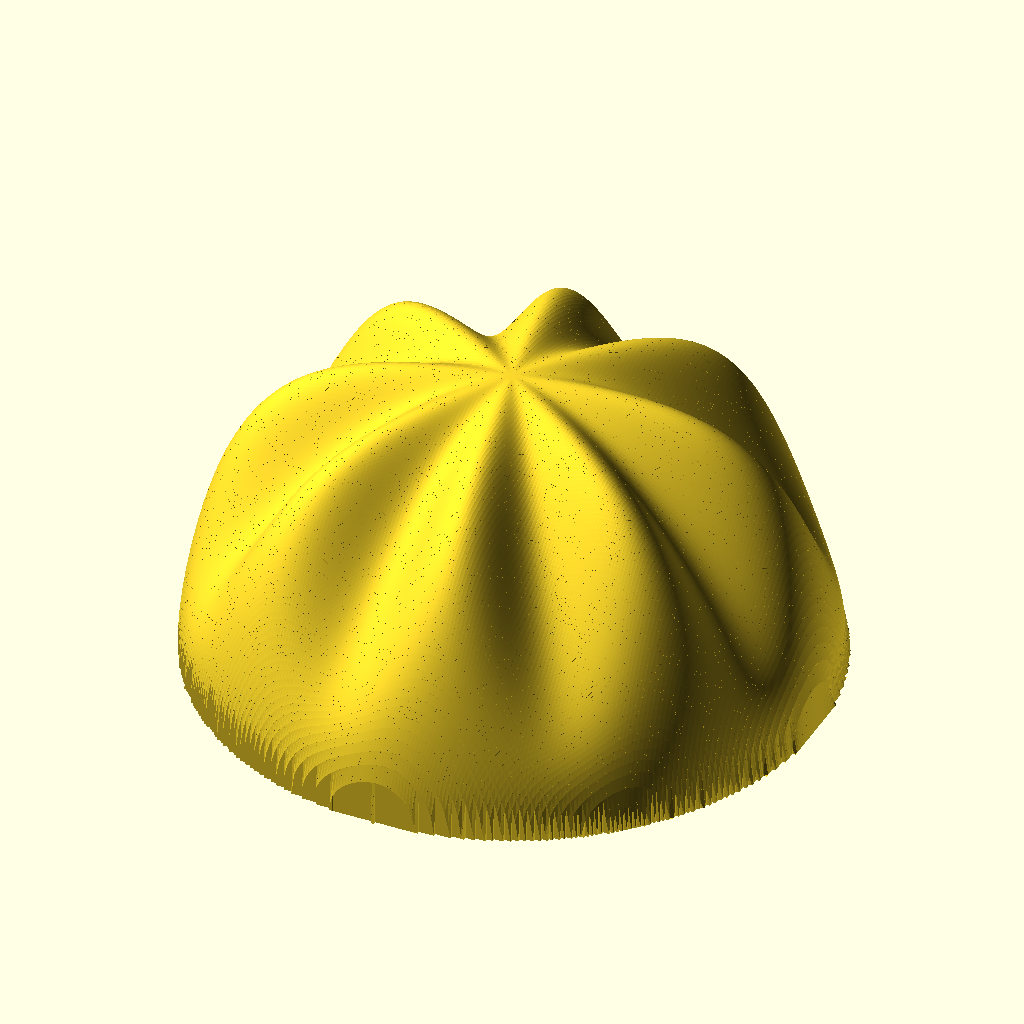
Cell 1: rendered with the file's own defaults.
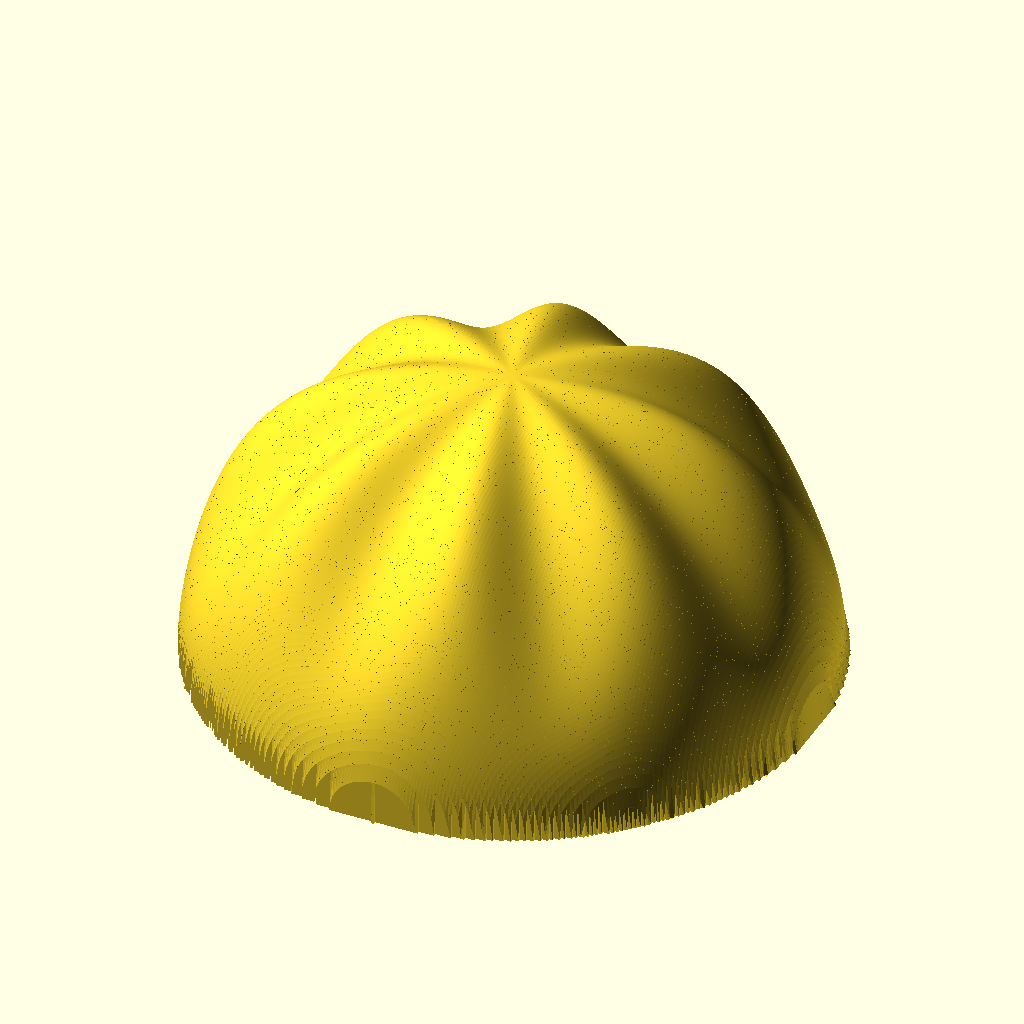
Cell 2 — RADIUS_OF_100_ML_HS set to 75.2, the other parameters unchanged.
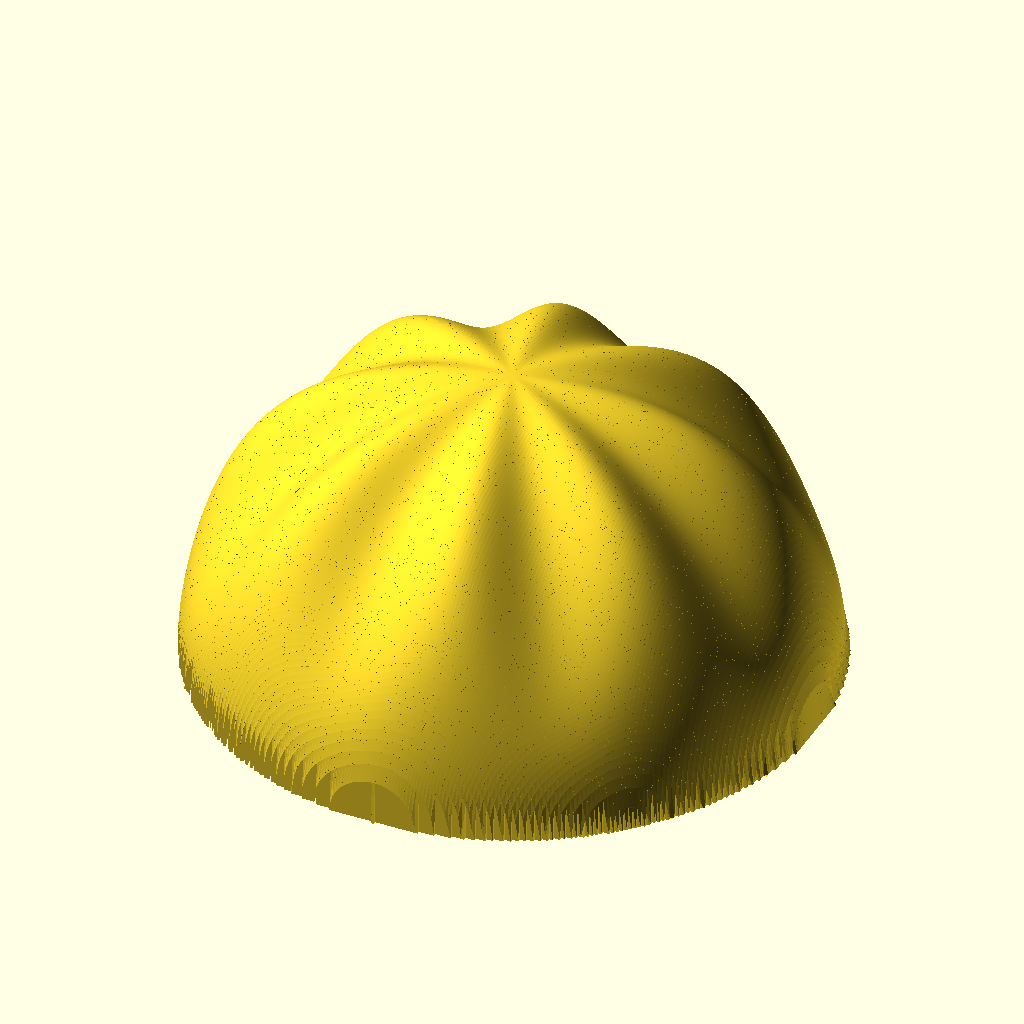
Cell 3 — VOLUME_BUFFER_RATIO set to 2.4, the other parameters unchanged.
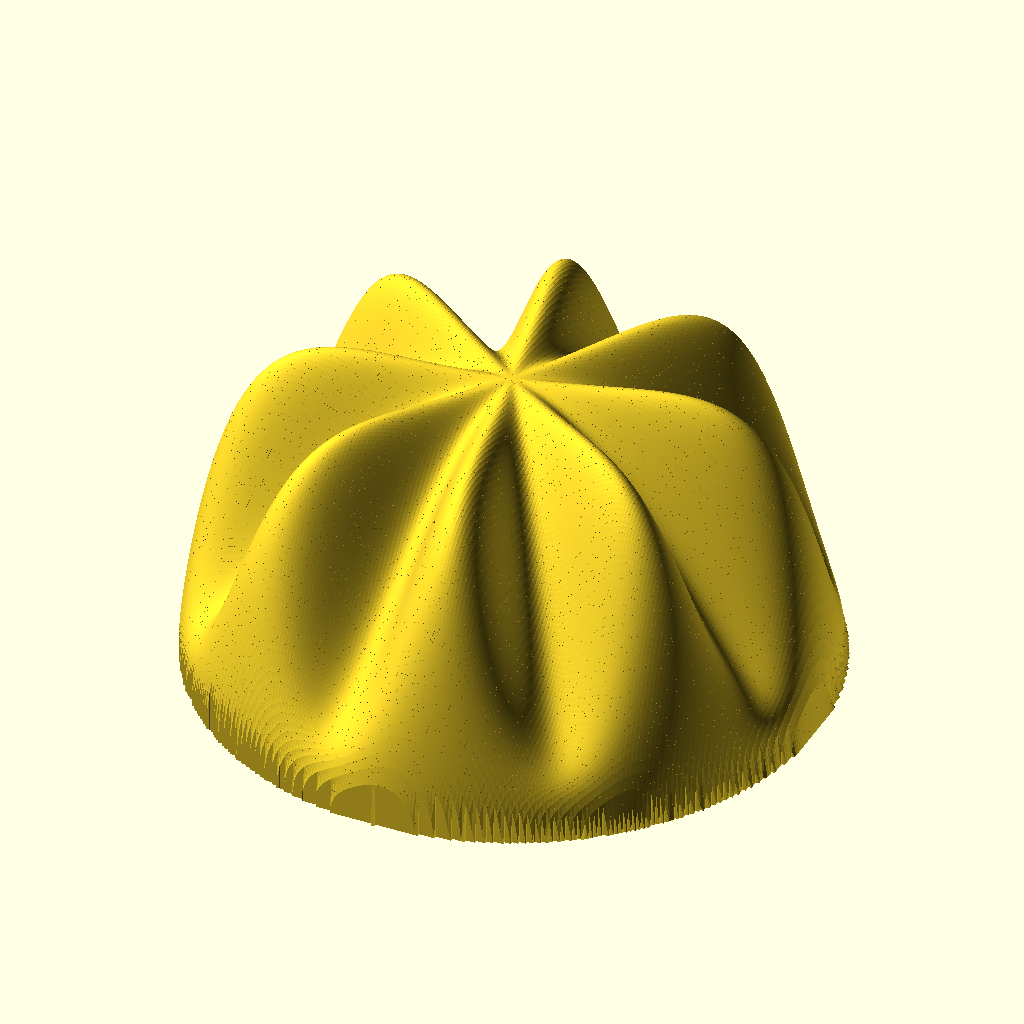
Cell 4: the same model with A = 20.
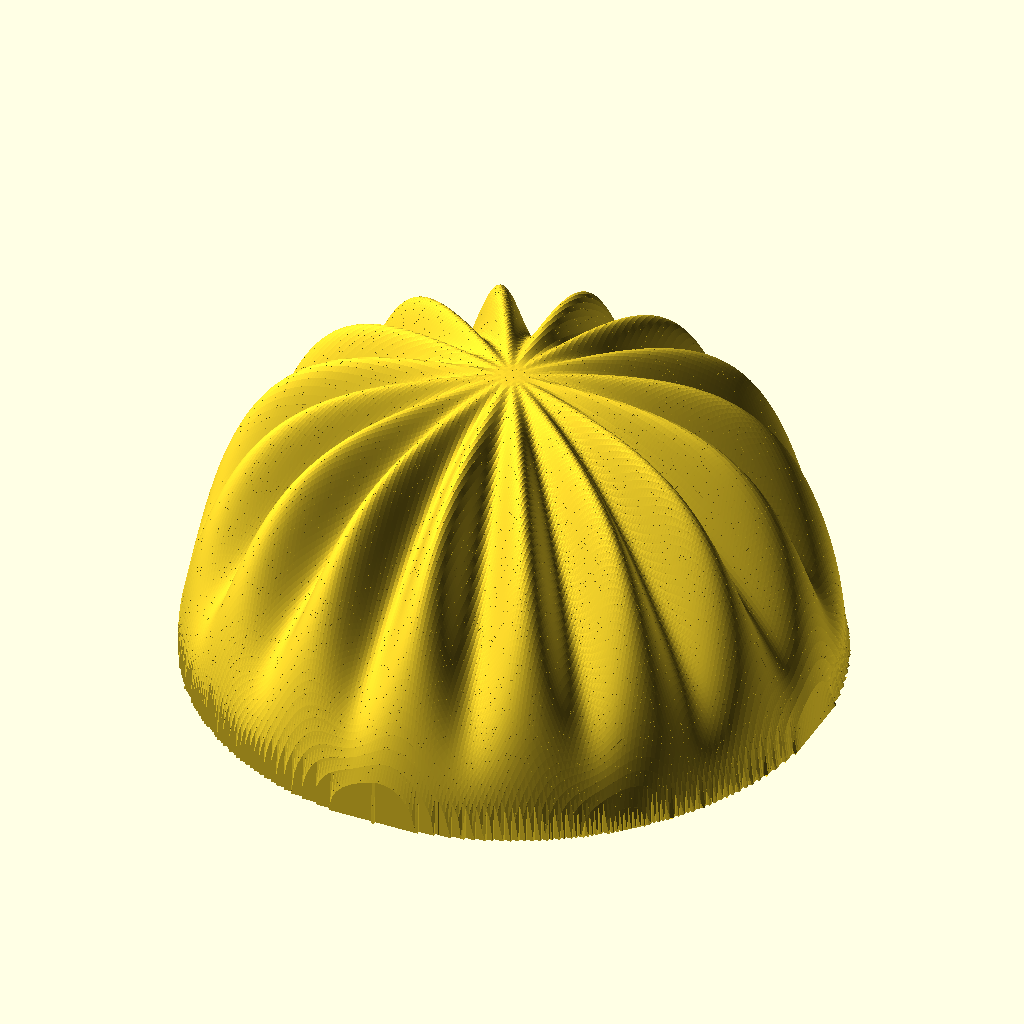
Cell 5 — N set to 16, the other parameters unchanged.
All cells are drawn from the same view direction (rotation 55°, 0°, 25°, orthographic, colour scheme Cornfield), but the view is re-fitted for each cell, so position and scale can differ between cells as well as the parameter.
OpenSCAD source file pot-designs/wavy pot.scad:
//    wavy_pot.scad - model of possibly heat-efficient pot
//    Copyright (C) 2026  Robert L. Read, Ginaluca Skirde, Jahnavi Pelacha
//
//    This program is free software: you can redistribute it and/or modify
//    it under the terms of the GNU Affero General Public License as
//    published by the Free Software Foundation, either version 3 of the
//    License, or (at your option) any later version.
//
//    This program is distributed in the hope that it will be useful,
//    but WITHOUT ANY WARRANTY; without even the implied warranty of
//    MERCHANTABILITY or FITNESS FOR A PARTICULAR PURPOSE.  See the
//    GNU Affero General Public License for more details.
//
//    You should have received a copy of the GNU Affero General Public License
//    along with this program.  If not, see <https://www.gnu.org/licenses/>.

// We want this to be a little bigger than 100 ml.
// Integrating the volume of this is a little tricky,
// but we can model it as hemisphere. However,
// we want this to fit with our previous lids,
// so we will have to deal with that.

RADIUS_OF_100_ML_HS = 37.6;
VOLUME_BUFFER_RATIO = 1.2;

L=RADIUS_OF_100_ML_HS*VOLUME_BUFFER_RATIO; //radius 
A=10; //amplitude
N=8; //number of waves
t=1; //thickness
grid_size=200; //divisons of hemisphere 

//desmos equation

function z1_outer(x,y)=sqrt(max(0,L*L-x*x-y*y)); //height of cylinder 
function z1_inner(x,y)=sqrt(max(0,(L-t)*(L-t)-x*x-y*y)); //height of cylinder for t thickness 
function theta(x,y)=atan2(y,x);
function phi_outer(x,y)=atan(sqrt(x*x+y*y)/(z1_outer(x,y)+0.0001));
function phi_inner(x,y)=atan(sqrt(x*x+y*y)/(z1_inner(x,y)+0.0001));
function F_full_outer(x,y)=(L+A*sin(N*theta(x,y))*sin(z1_outer(x,y)*180/L))*cos(phi_outer(x,y));
function F_full_inner(x,y)=((L-t)+A*sin(N*theta(x,y))*sin(z1_inner(x,y)*180/(L-t)))*cos(phi_inner(x,y));

//divides each cell into dx and dy 
dx=(2*L)/grid_size; //Divides the square area into small tiles.
dy=(2*L)/grid_size;

//first triangle in the square grid cell + second triangle completing the cell
//Each grid square: split into two prisms
prism_faces_1=[[3,2,5],[4,0,1],[0,2,1],[2,3,1],[1,3,4],[3,5,4],[5,2,4],[2,0,4]];
prism_faces_2=[[4,5,1],[2,0,3],[5,4,2],[2,3,5],[4,1,0],[0,2,4],[1,5,3],[3,0,1]];

//loops over every grid
//combines all prisms in the grid to get a full wavy hemisphere shell with thickness
module wavy_pot() {
    union(){
        for(i=[0:grid_size-1]){
            for(j=[0:grid_size-1]){
                let(
                    x=-L+i*dx,
                    y=-L+j*dy,
                    x2=x+dx,
                    y2=y+dy //Defines the four corners of one grid square.
                )
                if(sqrt(x*x+y*y)<=L){ //cuts away the square corners

                    polyhedron(
                        points=[ 
                            [x,y,F_full_inner(x,y)],
                            [x2,y,F_full_inner(x2,y)],
                            [x,y,F_full_outer(x,y)],
                            [x2,y,F_full_outer(x2,y)],
                            [x2,y2,F_full_inner(x2,y2)],
                            [x2,y2,F_full_outer(x2,y2)]
                        ],
                        faces=prism_faces_1
                    ); //Creates half of the square cell with thickness

                    polyhedron(
                        points=[
                            [x,y,F_full_inner(x,y)],
                            [x,y,F_full_outer(x,y)],
                            [x,y2,F_full_inner(x,y2)],
                            [x2,y2,F_full_inner(x2,y2)],
                            [x,y2,F_full_outer(x,y2)],
                            [x2,y2,F_full_outer(x2,y2)]
                        ],
                        faces=prism_faces_2 //Completes the square by filling the other triangle.
                    );
                }
            }
        }
    }
}
module smoothed_wavy() {
    minkowski() {
        wavy_pot();
        sphere(1);
    }
}
wavy_pot();
Customizer parameters (derived from the source; name, type, default, range or options):
RADIUS_OF_100_ML_HS: number, default 37.6
VOLUME_BUFFER_RATIO: number, default 1.2
A: number, default 10
N: number, default 8
t: number, default 1
grid_size: number, default 200
